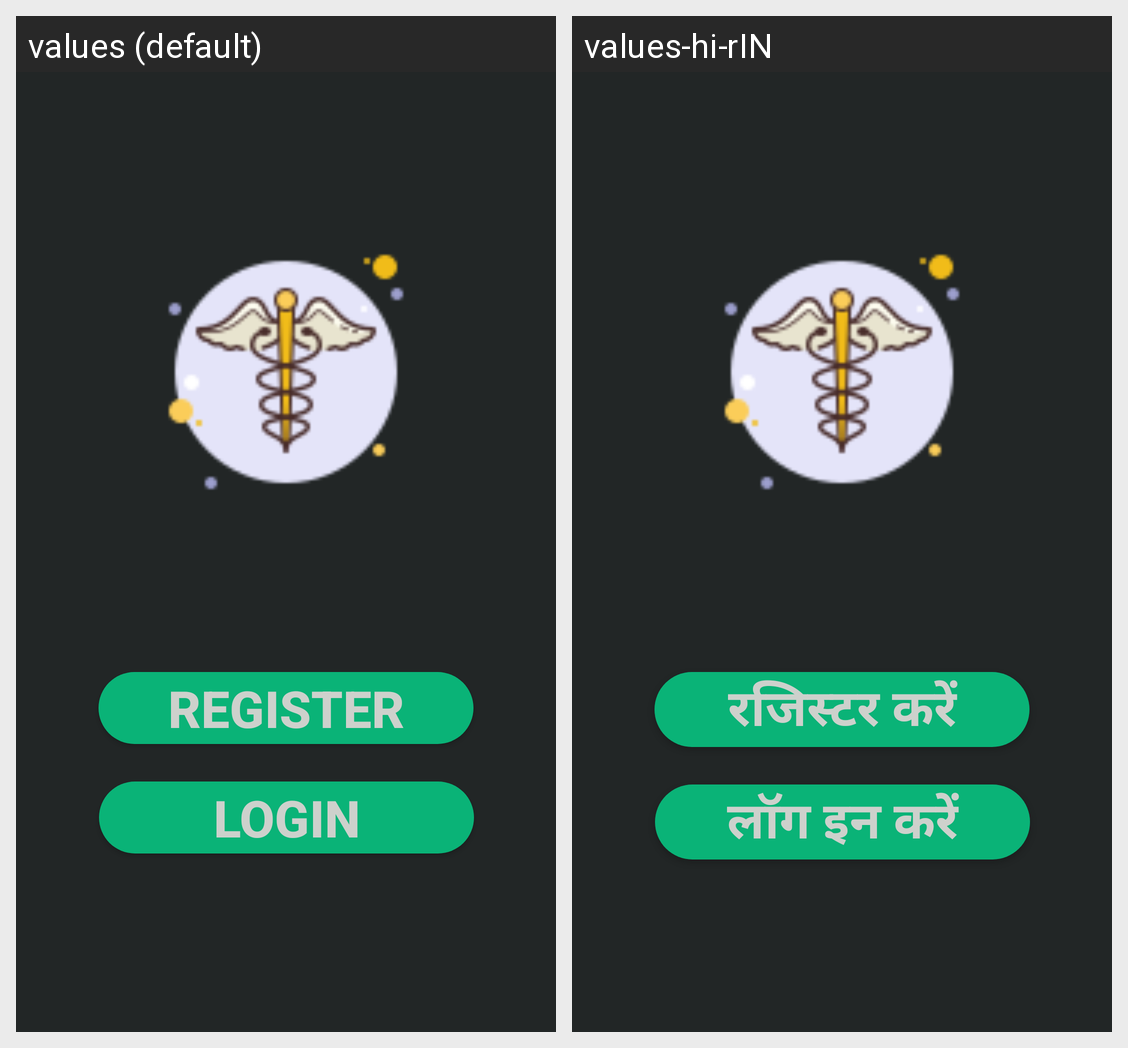

Here is an Android app screen in its default locale and in the app's own translations. Write out the translated-string differences for the strings that appear on this screen.
Android screen res/layout/activity_login_page.xml rendered under 2 locales, left to right: values (default), values-hi-rIN. Device: Nexus 5 (rendered at 1080×1920; each locale shown at half size, 540×960, under a caption strip naming it); theme Theme.ADIP.
Strings drawn on this screen, with the default value and each locale's value (text and hints the layout hard-codes, and strings that could not be matched under every locale, appear in the picture but are not listed):

register
  values: REGISTER
  values-hi-rIN: रजिस्टर करें

login
  values: LOGIN
  values-hi-rIN: लॉग इन करें
